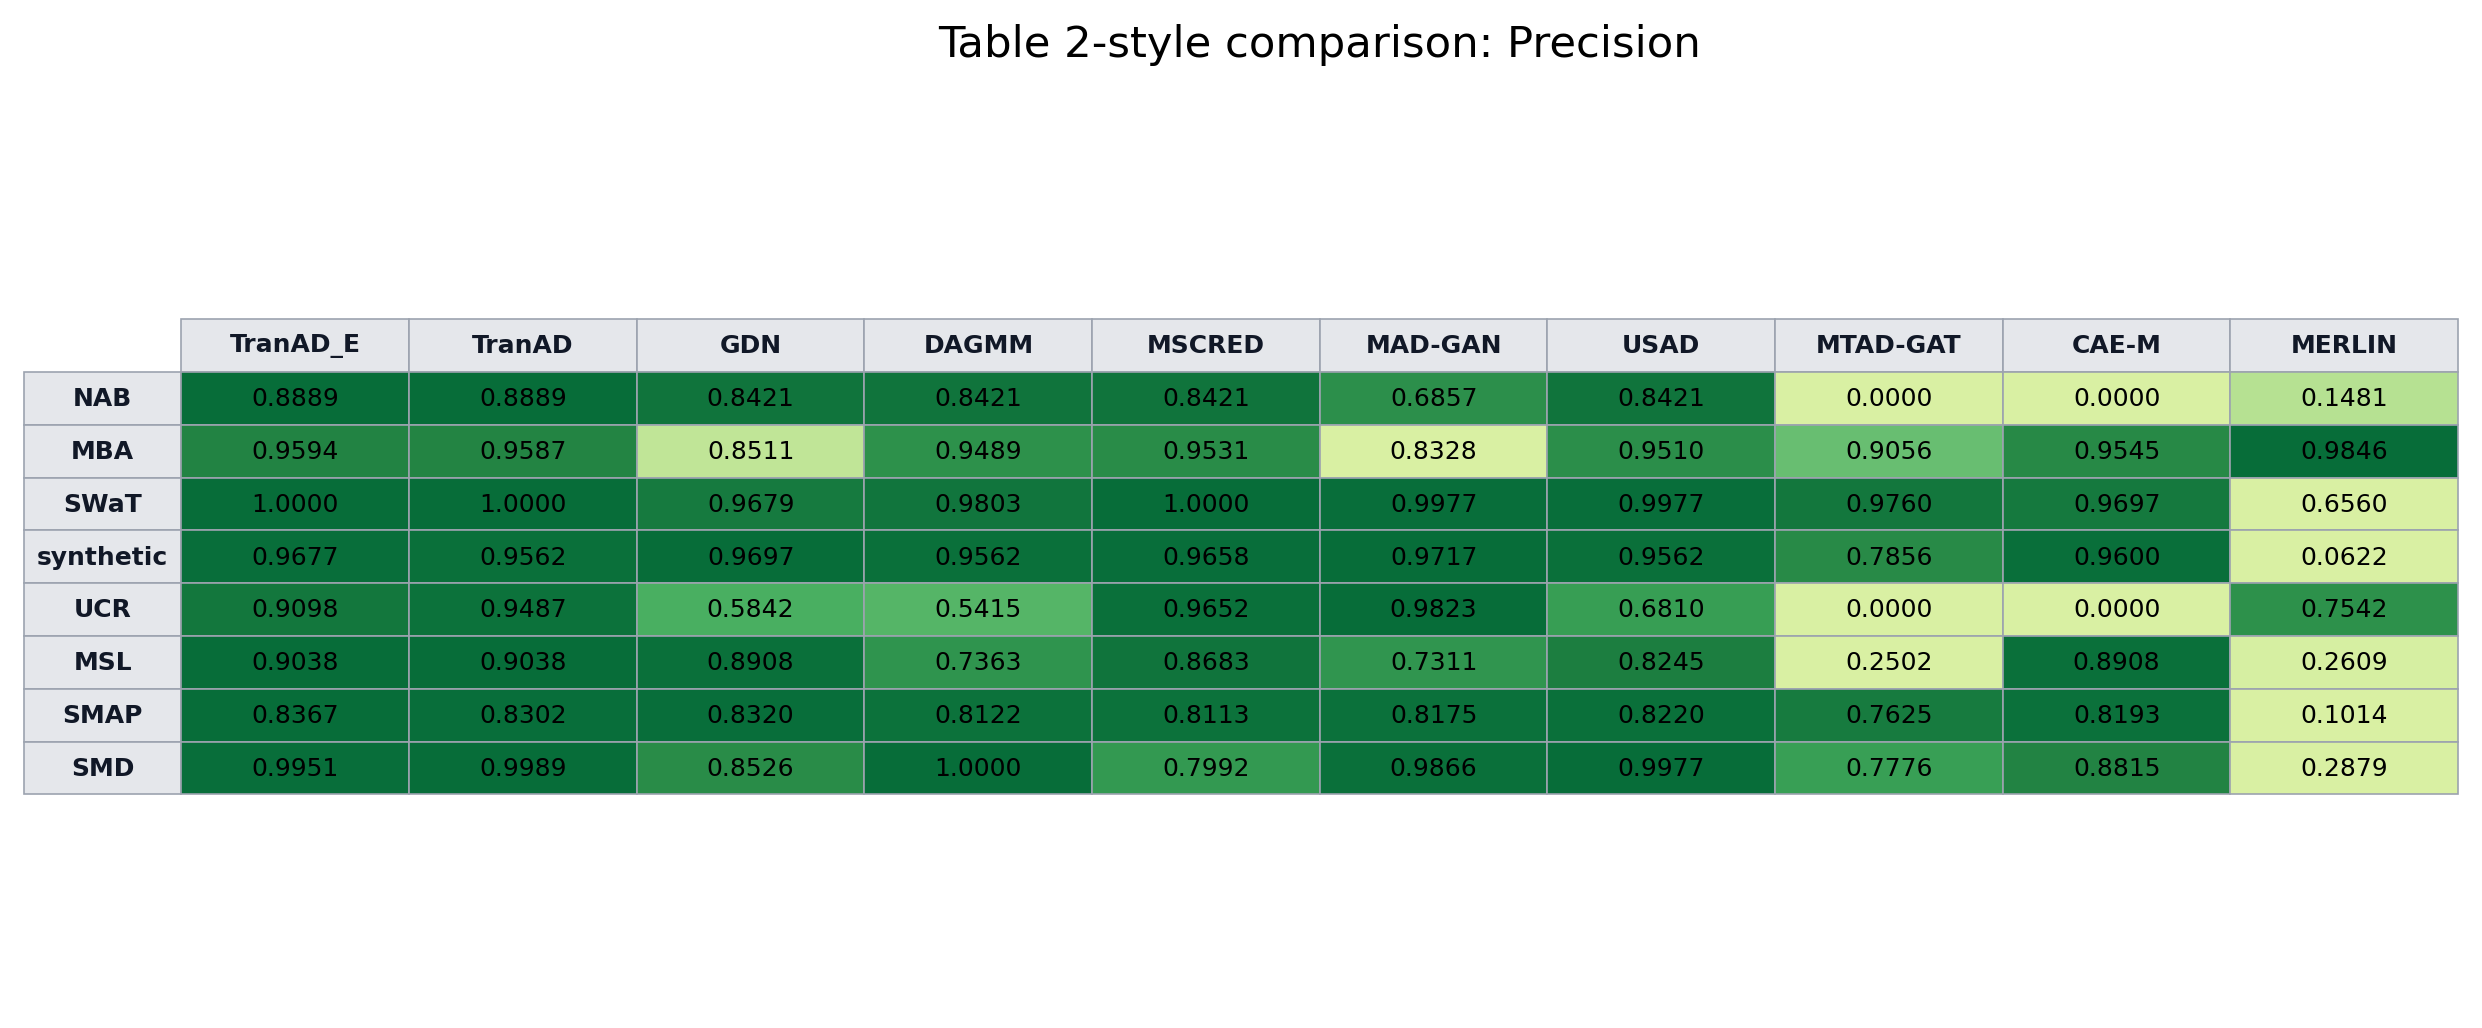

Source data for this figure (header and first rows):
dataset, TranAD_E, TranAD, GDN, DAGMM, MSCRED, MAD_GAN, USAD, MTAD_GAT, CAE_M, MERLIN
NAB, 0.8889, 0.8889, 0.8421, 0.8421, 0.8421, 0.6857, 0.8421, 0.0, 0.0, 0.1481
MBA, 0.9594, 0.9587, 0.8511, 0.9489, 0.9531, 0.8328, 0.951, 0.9056, 0.9545, 0.9846
SWaT, 1, 1, 0.9679, 0.9803, 1, 0.9977, 0.9977, 0.976, 0.9697, 0.656
synthetic, 0.9677, 0.9562, 0.9697, 0.9562, 0.9658, 0.9717, 0.9562, 0.7856, 0.96, 0.06218
UCR, 0.9098, 0.9487, 0.5842, 0.5415, 0.9652, 0.9823, 0.681, 0.0, 0.0, 0.7542
MSL, 0.9038, 0.9038, 0.8908, 0.7363, 0.8683, 0.7311, 0.8245, 0.2502, 0.8908, 0.2609
SMAP, 0.8367, 0.8302, 0.832, 0.8122, 0.8113, 0.8175, 0.822, 0.7625, 0.8193, 0.1014
SMD, 0.9951, 0.9989, 0.8526, 1, 0.7992, 0.9866, 0.9977, 0.7776, 0.8815, 0.2879
